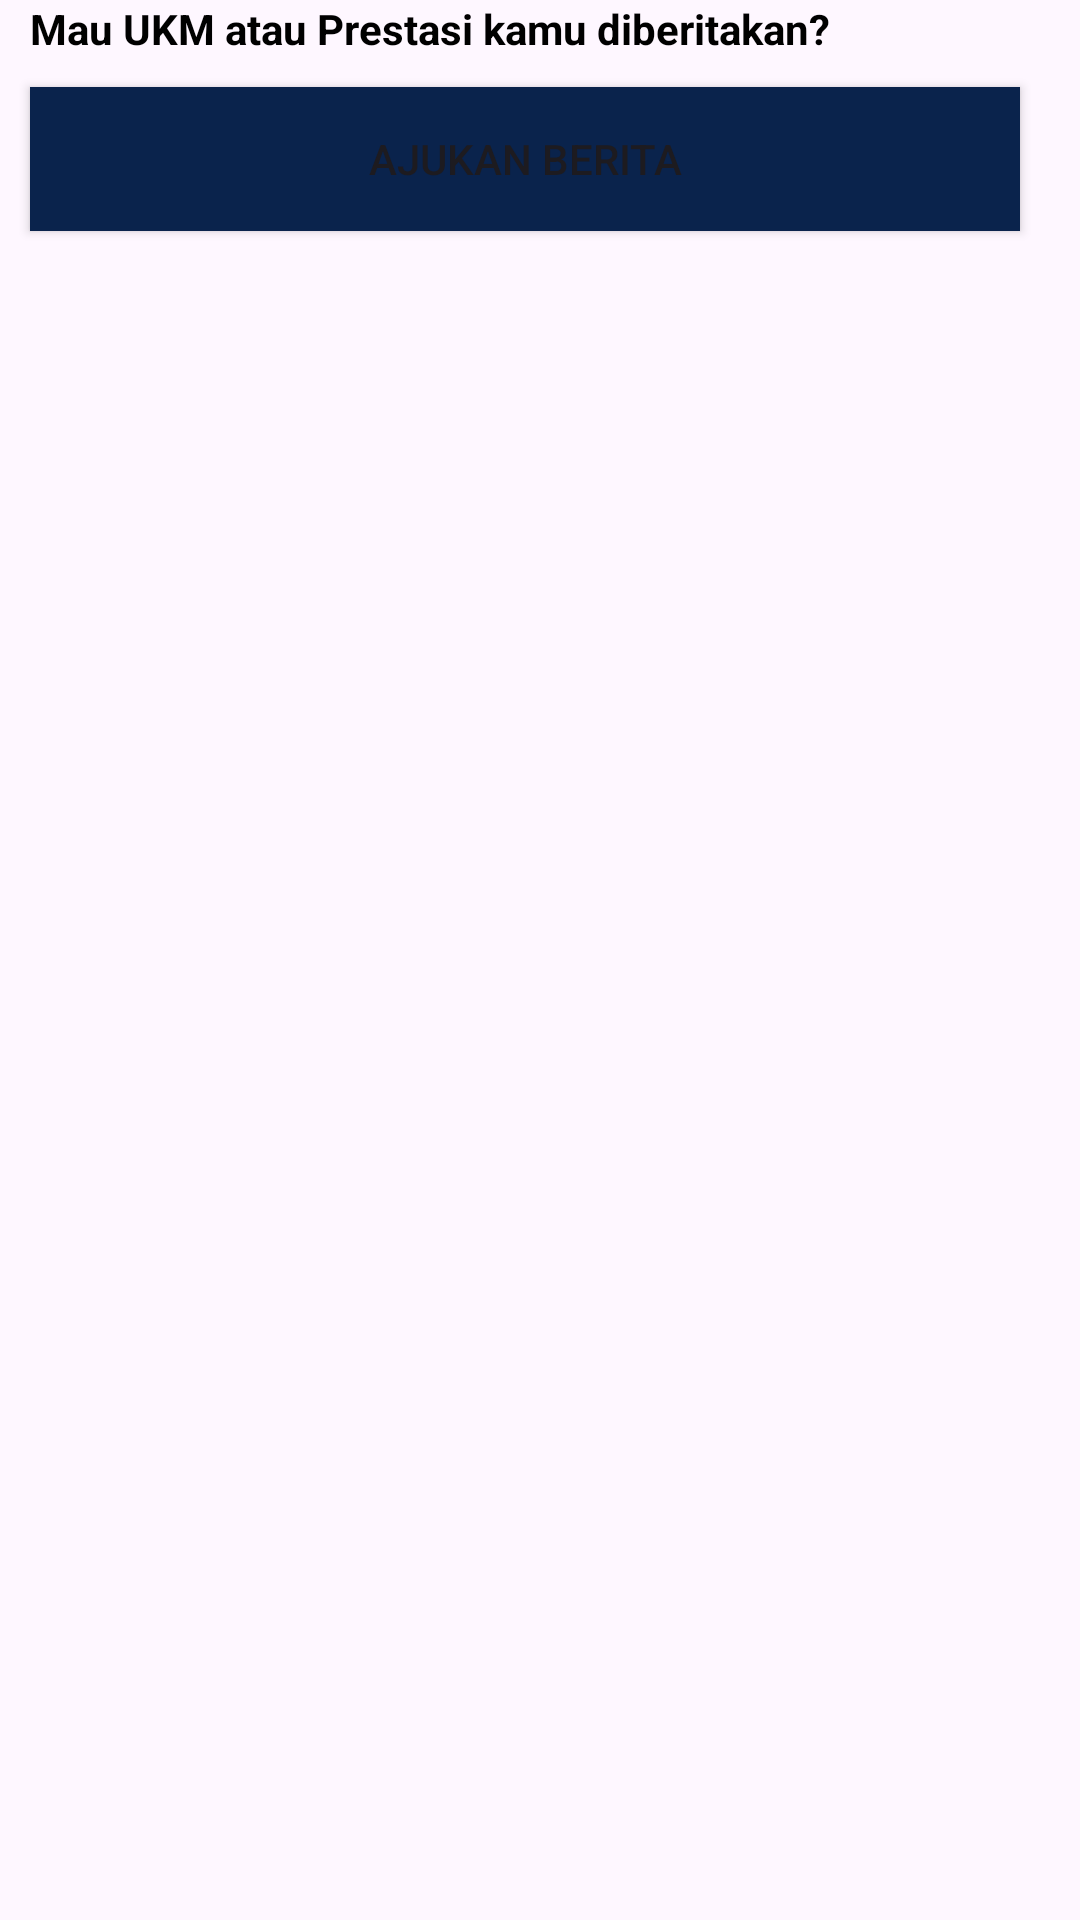

Here is an Android app screen rendered from its layout file. Give the layout XML and the strings, colors and styles it references.
<!-- AndroidManifest.xml: application theme Theme.BeritaUnhas -->
<!-- res/layout/navigation.xml -->
<?xml version="1.0" encoding="utf-8"?>
<LinearLayout xmlns:android="http://schemas.android.com/apk/res/android"
    android:layout_width="match_parent"
    android:layout_height="match_parent"
    android:background="@drawable/navbar">

    <LinearLayout
        android:layout_width="wrap_content"
        android:layout_height="wrap_content"
        android:orientation="vertical">

        <TextView
            android:layout_width="wrap_content"
            android:layout_height="wrap_content"
            android:textStyle="bold"
            android:textColor="@color/black"
            android:layout_marginTop="0dp"
            android:layout_marginStart="10dp"
            android:text="Mau UKM atau Prestasi kamu diberitakan?"/>

        <Button
            android:id="@+id/btn_ajukan"
            android:layout_width="330dp"
            android:layout_height="wrap_content"
            android:text="Ajukan Berita"
            android:background="@drawable/button"
            android:layout_margin="10dp"
            android:layout_marginBottom="25dp"/>

    </LinearLayout>

</LinearLayout>
<!-- resources referenced by this layout -->
<resources>
  <!-- drawable button (drawable) -->
  <?xml version="1.0" encoding="utf-8"?>
  <shape xmlns:android="http://schemas.android.com/apk/res/android">
      <solid android:color="#0A234C"/>
  </shape>
  <style name="Theme.BeritaUnhas" parent="Base.Theme.BeritaUnhas" />
  <style name="Base.Theme.BeritaUnhas" parent="Theme.Material3.DayNight.NoActionBar">
          
          
      </style>
  <!-- not gathered from this repository: default colours our renderer supplied (Android Studio template values) -->
  <color name="black">#FF000000</color>
</resources>
